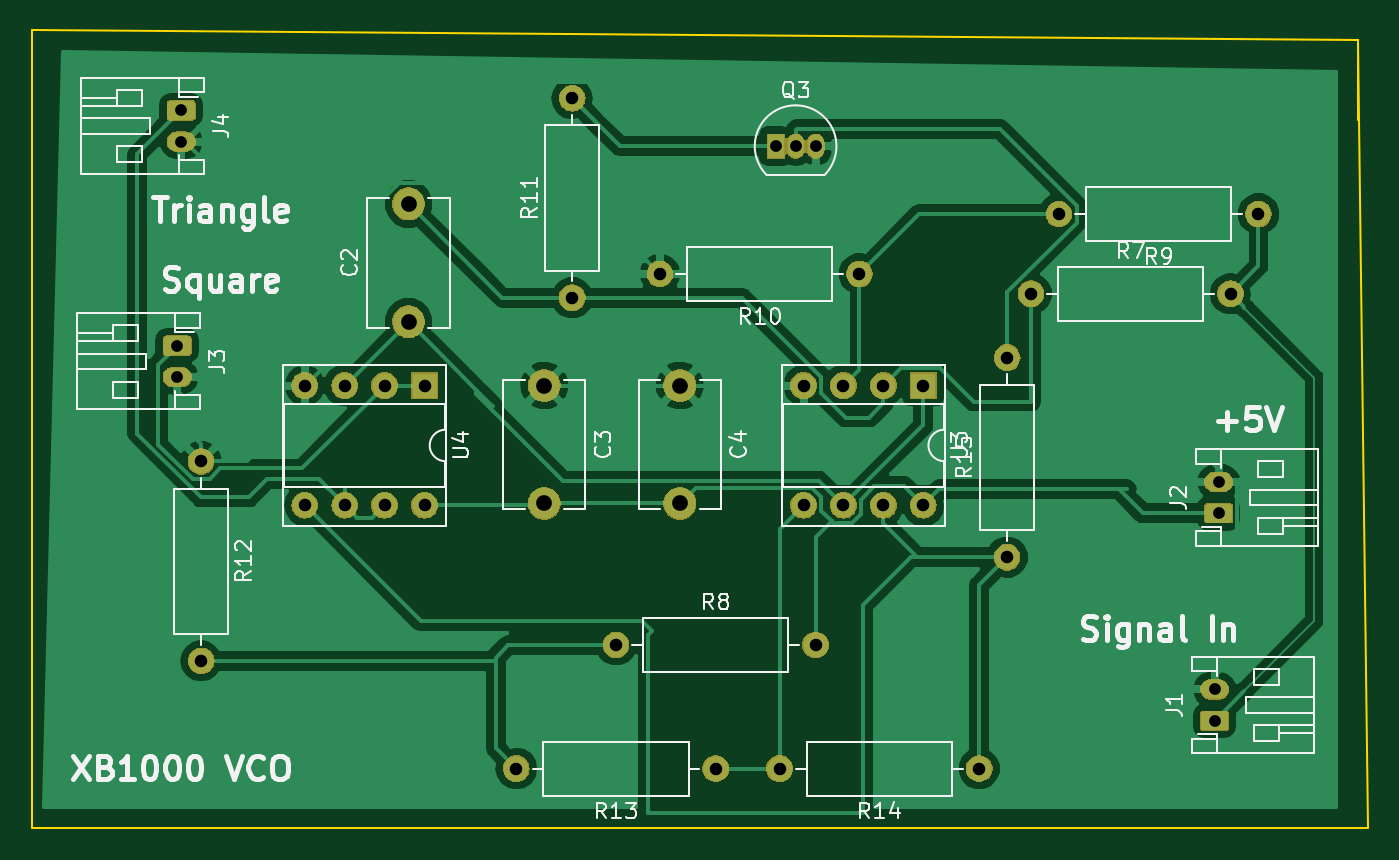
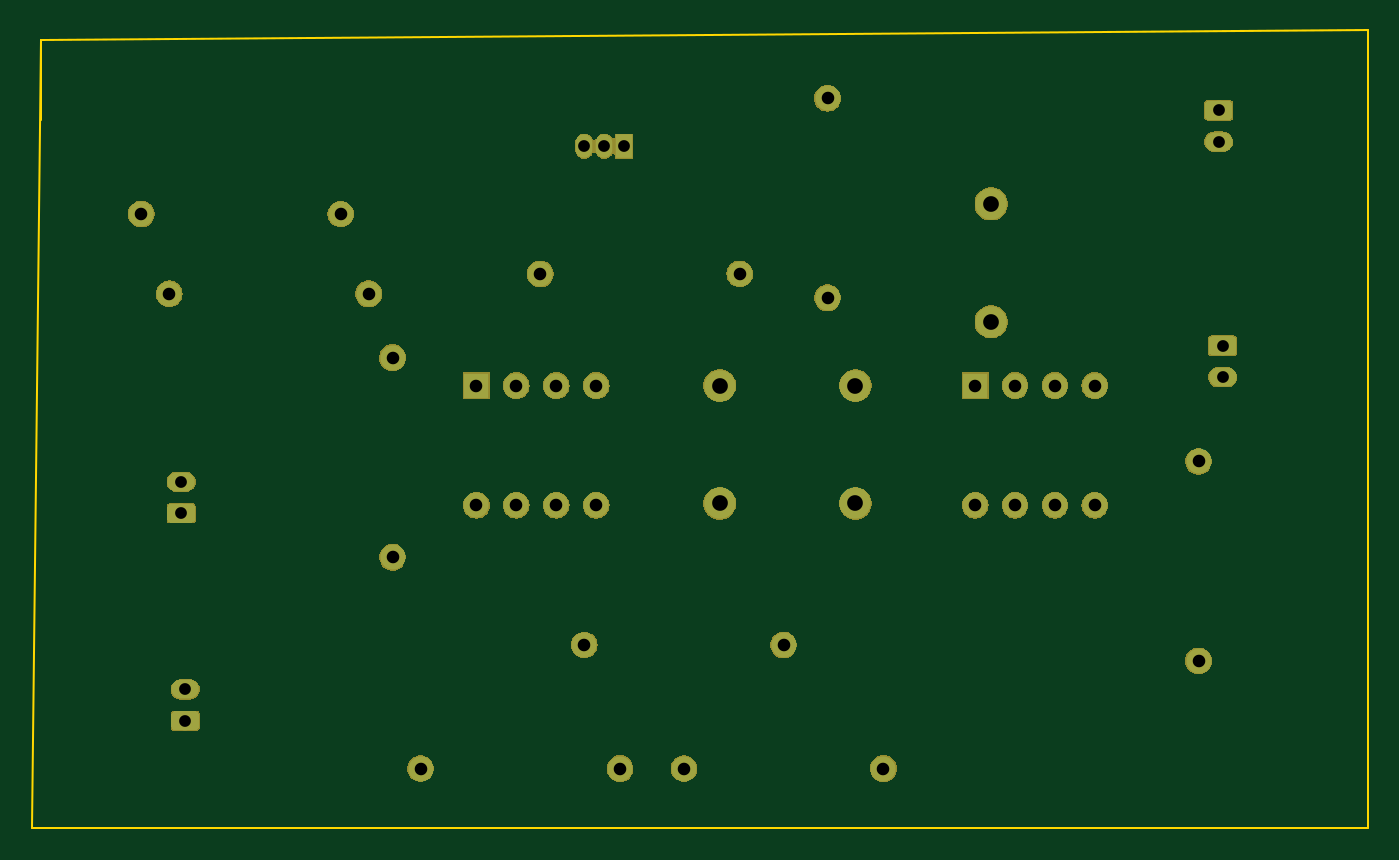
Circuit board: 8 layer files. Board 85.1 x 50.8 mm.
- bottom_copper: vco2-B.Cu.gbl (12440 bytes)
- bottom_mask: vco2-B.Mask.gbs (62147 bytes)
- bottom_silk: vco2-B.SilkS.gbo (491 bytes)
- outline: vco2-Edge.Cuts.gm1 (731 bytes)
- top_copper: vco2-F.Cu.gtl (71443 bytes)
- top_mask: vco2-F.Mask.gts (62147 bytes)
- top_silk: vco2-F.SilkS.gto (34375 bytes)
- drill: vco2-PTH.drl (782 bytes)

=== bottom_copper: vco2-B.Cu.gbl (12440 bytes, source omitted) ===
=== bottom_mask: vco2-B.Mask.gbs (62147 bytes, source omitted) ===
=== bottom_silk: vco2-B.SilkS.gbo ===
G04 #@! TF.GenerationSoftware,KiCad,Pcbnew,(5.0.1)-rc2*
G04 #@! TF.CreationDate,2018-10-16T02:33:53-04:00*
G04 #@! TF.ProjectId,vco2,76636F322E6B696361645F7063620000,1*
G04 #@! TF.SameCoordinates,Original*
G04 #@! TF.FileFunction,Legend,Bot*
G04 #@! TF.FilePolarity,Positive*
%FSLAX46Y46*%
G04 Gerber Fmt 4.6, Leading zero omitted, Abs format (unit mm)*
G04 Created by KiCad (PCBNEW (5.0.1)-rc2) date 10/16/2018 2:33:53 AM*
%MOMM*%
%LPD*%
G01*
G04 APERTURE LIST*
G04 APERTURE END LIST*
M02*

=== outline: vco2-Edge.Cuts.gm1 ===
G04 #@! TF.GenerationSoftware,KiCad,Pcbnew,(5.0.1)-rc2*
G04 #@! TF.CreationDate,2018-10-16T02:33:54-04:00*
G04 #@! TF.ProjectId,vco2,76636F322E6B696361645F7063620000,1*
G04 #@! TF.SameCoordinates,Original*
G04 #@! TF.FileFunction,Profile,NP*
%FSLAX46Y46*%
G04 Gerber Fmt 4.6, Leading zero omitted, Abs format (unit mm)*
G04 Created by KiCad (PCBNEW (5.0.1)-rc2) date 10/16/2018 2:33:54 AM*
%MOMM*%
%LPD*%
G01*
G04 APERTURE LIST*
%ADD10C,0.150000*%
G04 APERTURE END LIST*
D10*
X168910000Y-89535000D02*
X168910000Y-94615000D01*
X84455000Y-88900000D02*
X168910000Y-89535000D01*
X84455000Y-139700000D02*
X84455000Y-88900000D01*
X169545000Y-139700000D02*
X84455000Y-139700000D01*
X168910000Y-89535000D02*
X169545000Y-139700000D01*
M02*

=== top_copper: vco2-F.Cu.gtl (71443 bytes, source omitted) ===
=== top_mask: vco2-F.Mask.gts (62147 bytes, source omitted) ===
=== top_silk: vco2-F.SilkS.gto (34375 bytes, source omitted) ===
=== drill: vco2-PTH.drl ===
M48
INCH,TZ
T1C0.0295
T2C0.0315
T3C0.0394
%
G90
G05
T1
X62900Y-51513
X62900Y-52300
X36900Y-42900
X51900Y-37900
X52400Y-37900
X52900Y-37900
X37000Y-37000
X37000Y-37787
X63000Y-46313
X63000Y-47100
X36900Y-43687
T2
X47900Y-50400
X52900Y-50400
X52600Y-43900
X52600Y-46900
X53600Y-43900
X53600Y-46900
X54600Y-43900
X54600Y-46900
X55600Y-43900
X55600Y-46900
X57700Y-43200
X57700Y-48200
X37500Y-45800
X37500Y-50800
X40100Y-43900
X40100Y-46900
X41100Y-43900
X41100Y-46900
X42100Y-43900
X42100Y-46900
X43100Y-43900
X43100Y-46900
X46800Y-36700
X46800Y-41700
X52000Y-53500
X57000Y-53500
X49000Y-41100
X54000Y-41100
X45400Y-53500
X50400Y-53500
X58300Y-41600
X63300Y-41600
X59000Y-39600
X64000Y-39600
T3
X42700Y-39347
X42700Y-42300
X46100Y-43900
X46100Y-46853
X49500Y-43900
X49500Y-46853
T0
M30

